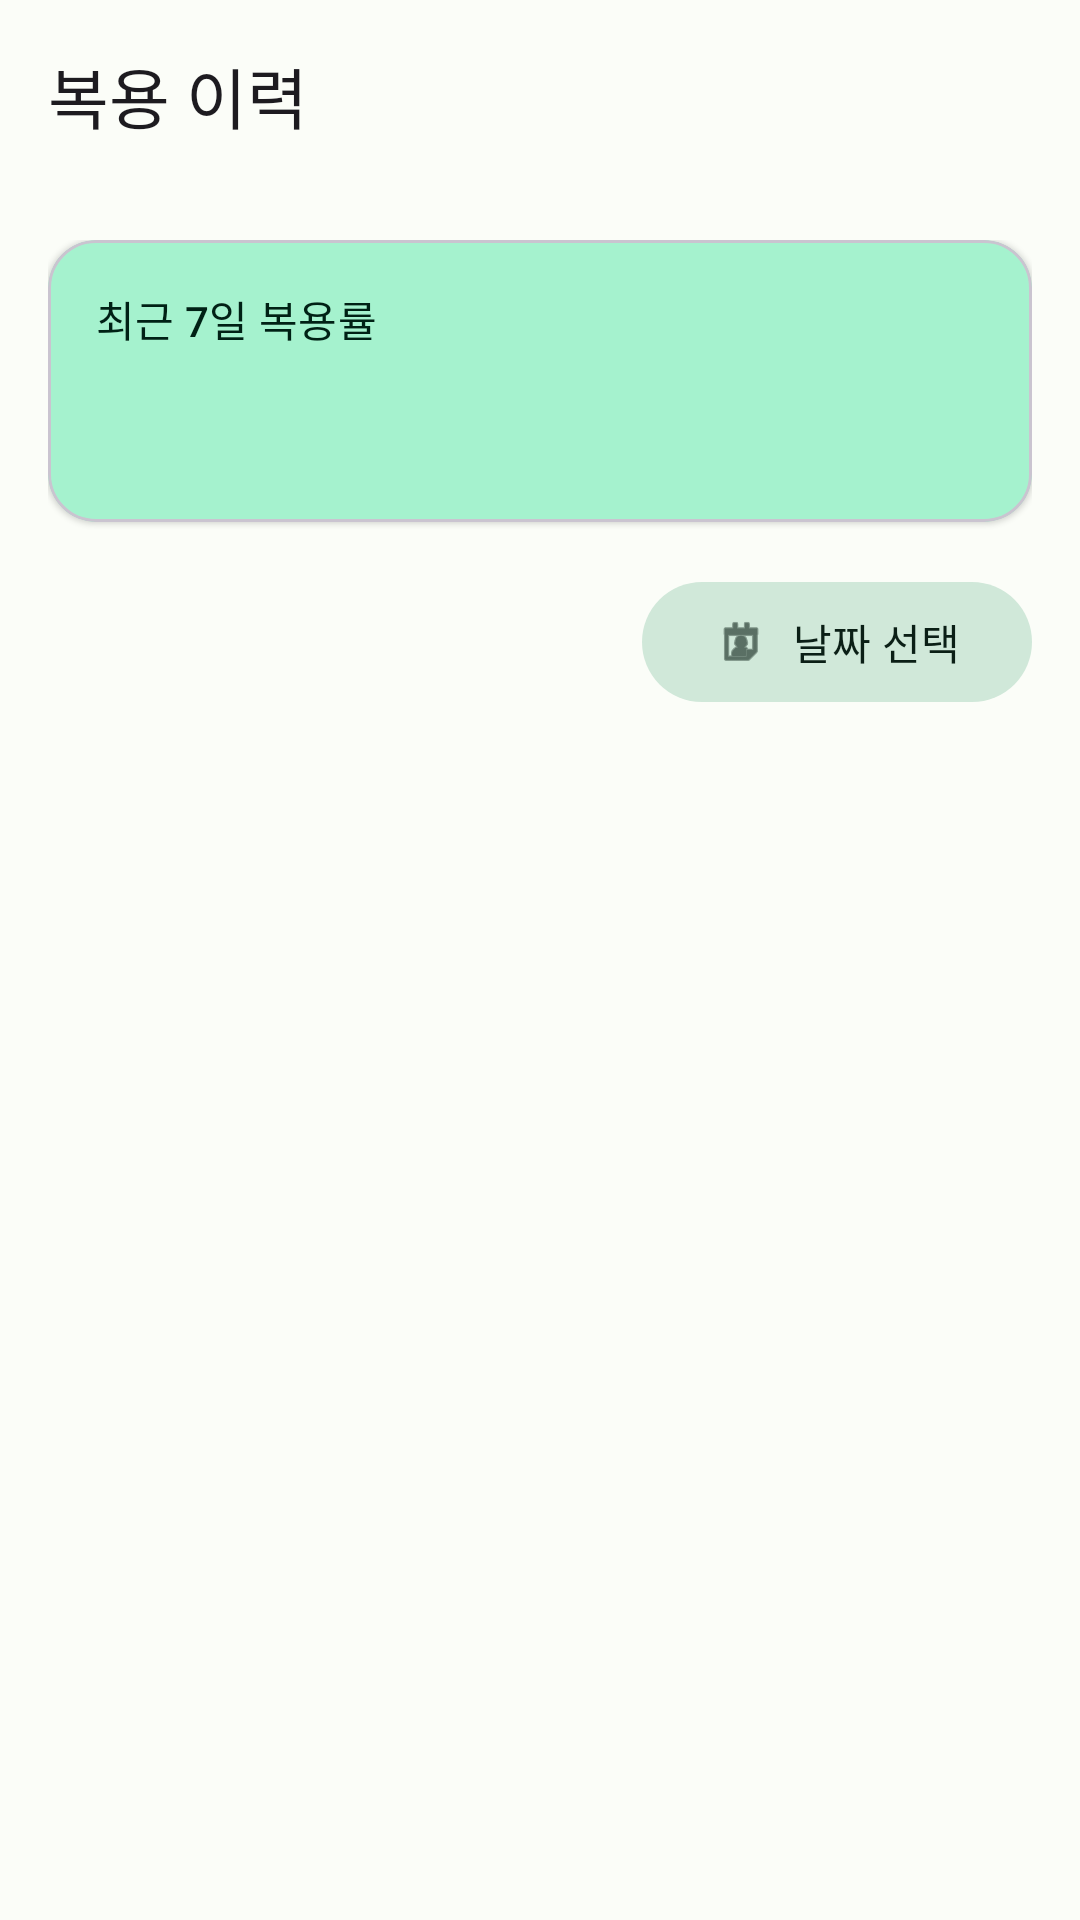

This screen was rendered from an Android layout file. Write that file and the resources it references.
<!-- AndroidManifest.xml: application theme Theme.EchoMedicine -->
<!-- res/layout/fragment_history.xml -->
<?xml version="1.0" encoding="utf-8"?>
<androidx.coordinatorlayout.widget.CoordinatorLayout
    xmlns:android="http://schemas.android.com/apk/res/android"
    xmlns:app="http://schemas.android.com/apk/res-auto"
    xmlns:tools="http://schemas.android.com/tools"
    android:layout_width="match_parent"
    android:layout_height="match_parent"
    tools:context=".presentation.history.HistoryFragment">

    <com.google.android.material.appbar.AppBarLayout
        android:id="@+id/app_bar_layout"
        android:layout_width="match_parent"
        android:layout_height="wrap_content">

        <com.google.android.material.appbar.MaterialToolbar
            android:id="@+id/toolbar"
            android:layout_width="match_parent"
            android:layout_height="?attr/actionBarSize"
            app:title="@string/history_title"
            app:titleTextAppearance="?attr/textAppearanceTitleLarge" />

    </com.google.android.material.appbar.AppBarLayout>

    <androidx.core.widget.NestedScrollView
        android:layout_width="match_parent"
        android:layout_height="match_parent"
        android:fillViewport="true"
        app:layout_behavior="@string/appbar_scrolling_view_behavior">

        <LinearLayout
            android:layout_width="match_parent"
            android:layout_height="wrap_content"
            android:orientation="vertical"
            android:padding="16dp">

            
            <com.google.android.material.card.MaterialCardView
                android:id="@+id/card_taken_rate"
                android:layout_width="match_parent"
                android:layout_height="wrap_content"
                android:layout_marginBottom="16dp"
                app:cardElevation="1dp"
                app:cardCornerRadius="16dp"
                app:cardBackgroundColor="?attr/colorPrimaryContainer">

                <LinearLayout
                    android:layout_width="match_parent"
                    android:layout_height="wrap_content"
                    android:orientation="vertical"
                    android:padding="16dp">

                    <TextView
                        android:layout_width="wrap_content"
                        android:layout_height="wrap_content"
                        android:text="@string/taken_rate_label"
                        android:textAppearance="?attr/textAppearanceLabelLarge"
                        android:textColor="?attr/colorOnPrimaryContainer" />

                    <TextView
                        android:id="@+id/tv_taken_rate"
                        android:layout_width="wrap_content"
                        android:layout_height="wrap_content"
                        android:layout_marginTop="4dp"
                        android:textAppearance="?attr/textAppearanceHeadlineMedium"
                        android:textColor="?attr/colorOnPrimaryContainer"
                        tools:text="85%" />

                </LinearLayout>

            </com.google.android.material.card.MaterialCardView>

            
            <LinearLayout
                android:layout_width="match_parent"
                android:layout_height="wrap_content"
                android:orientation="horizontal"
                android:gravity="center_vertical"
                android:layout_marginBottom="12dp">

                <TextView
                    android:id="@+id/tv_selected_date"
                    android:layout_width="0dp"
                    android:layout_height="wrap_content"
                    android:layout_weight="1"
                    android:textAppearance="?attr/textAppearanceTitleMedium"
                    android:textColor="?attr/colorOnSurface"
                    tools:text="2024년 01월 15일" />

                <com.google.android.material.button.MaterialButton
                    android:id="@+id/btn_select_date"
                    style="@style/Widget.Material3.Button.TonalButton"
                    android:layout_width="wrap_content"
                    android:layout_height="wrap_content"
                    android:minHeight="48dp"
                    android:text="@string/history_select_date"
                    app:icon="@android:drawable/ic_menu_my_calendar" />

            </LinearLayout>

            
            <TextView
                android:id="@+id/tv_empty_message"
                android:layout_width="match_parent"
                android:layout_height="wrap_content"
                android:gravity="center"
                android:padding="32dp"
                android:text="@string/history_empty_message"
                android:textAppearance="?attr/textAppearanceBodyLarge"
                android:textColor="?attr/colorOnSurfaceVariant"
                android:visibility="gone"
                tools:visibility="visible" />

            
            <androidx.recyclerview.widget.RecyclerView
                android:id="@+id/rv_history_records"
                android:layout_width="match_parent"
                android:layout_height="wrap_content"
                android:nestedScrollingEnabled="false"
                app:layoutManager="androidx.recyclerview.widget.LinearLayoutManager"
                tools:itemCount="3"
                tools:listitem="@layout/item_history_record" />

        </LinearLayout>

    </androidx.core.widget.NestedScrollView>

</androidx.coordinatorlayout.widget.CoordinatorLayout>
<!-- res/layout/item_history_record.xml (included above) -->
<?xml version="1.0" encoding="utf-8"?>
<com.google.android.material.card.MaterialCardView
    xmlns:android="http://schemas.android.com/apk/res/android"
    xmlns:app="http://schemas.android.com/apk/res-auto"
    xmlns:tools="http://schemas.android.com/tools"
    android:layout_width="match_parent"
    android:layout_height="wrap_content"
    android:layout_marginBottom="8dp"
    android:minHeight="48dp"
    app:cardElevation="1dp"
    app:cardCornerRadius="12dp"
    app:strokeWidth="0dp">

    <androidx.constraintlayout.widget.ConstraintLayout
        android:layout_width="match_parent"
        android:layout_height="wrap_content"
        android:padding="16dp"
        android:minHeight="72dp">

        
        <TextView
            android:id="@+id/tv_slot_number"
            android:layout_width="wrap_content"
            android:layout_height="wrap_content"
            android:textAppearance="?attr/textAppearanceLabelMedium"
            android:textColor="?attr/colorOnSurfaceVariant"
            app:layout_constraintTop_toTopOf="parent"
            app:layout_constraintStart_toStartOf="parent"
            tools:text="칸 1" />

        
        <TextView
            android:id="@+id/tv_medicine_name"
            android:layout_width="0dp"
            android:layout_height="wrap_content"
            android:layout_marginTop="4dp"
            android:textAppearance="?attr/textAppearanceTitleMedium"
            android:textColor="?attr/colorOnSurface"
            android:ellipsize="end"
            android:maxLines="1"
            app:layout_constraintTop_toBottomOf="@id/tv_slot_number"
            app:layout_constraintStart_toStartOf="parent"
            app:layout_constraintEnd_toStartOf="@id/iv_status_icon"
            android:layout_marginEnd="12dp"
            tools:text="혈압약" />

        
        <TextView
            android:id="@+id/tv_scheduled_time"
            android:layout_width="wrap_content"
            android:layout_height="wrap_content"
            android:layout_marginTop="4dp"
            android:textAppearance="?attr/textAppearanceBodyMedium"
            android:textColor="?attr/colorOnSurfaceVariant"
            app:layout_constraintTop_toBottomOf="@id/tv_medicine_name"
            app:layout_constraintStart_toStartOf="parent"
            tools:text="예정: 09:00" />

        
        <TextView
            android:id="@+id/tv_actual_time"
            android:layout_width="wrap_content"
            android:layout_height="wrap_content"
            android:layout_marginTop="2dp"
            android:textAppearance="?attr/textAppearanceBodySmall"
            android:textColor="?attr/colorOnSurfaceVariant"
            app:layout_constraintTop_toBottomOf="@id/tv_scheduled_time"
            app:layout_constraintStart_toStartOf="parent"
            tools:text="복용: 09:15" />

        
        <ImageView
            android:id="@+id/iv_status_icon"
            android:layout_width="24dp"
            android:layout_height="24dp"
            android:contentDescription="@string/slot_status_description"
            app:layout_constraintTop_toTopOf="parent"
            app:layout_constraintBottom_toBottomOf="parent"
            app:layout_constraintEnd_toStartOf="@id/tv_status_text"
            android:layout_marginEnd="4dp"
            tools:src="@drawable/ic_slot_taken" />

        
        <TextView
            android:id="@+id/tv_status_text"
            android:layout_width="wrap_content"
            android:layout_height="wrap_content"
            android:textAppearance="?attr/textAppearanceLabelMedium"
            app:layout_constraintTop_toTopOf="parent"
            app:layout_constraintBottom_toBottomOf="parent"
            app:layout_constraintEnd_toEndOf="parent"
            tools:text="복용 완료" />

    </androidx.constraintlayout.widget.ConstraintLayout>

</com.google.android.material.card.MaterialCardView>
<!-- resources referenced by this layout -->
<resources>
  <!-- drawable ic_slot_taken (drawable) -->
  <?xml version="1.0" encoding="utf-8"?>
  <vector xmlns:android="http://schemas.android.com/apk/res/android"
      android:width="24dp"
      android:height="24dp"
      android:viewportWidth="24"
      android:viewportHeight="24"
      android:tint="?attr/colorControlNormal">
      
      <path
          android:fillColor="@android:color/white"
          android:pathData="M12,2C6.48,2 2,6.48 2,12s4.48,10 10,10 10,-4.48 10,-10S17.52,2 12,2zM10,17l-5,-5 1.41,-1.41L10,14.17l7.59,-7.59L19,8l-9,9z" />
  </vector>
  <string name="history_empty_message">선택한 날짜에 복용 기록이 없습니다.</string>
  <string name="history_select_date">날짜 선택</string>
  <string name="history_title">복용 이력</string>
  <string name="slot_status_description">복용 상태</string>
  <string name="taken_rate_label">최근 7일 복용률</string>
  <style name="Theme.EchoMedicine" parent="Theme.Material3.DayNight.NoActionBar">
          
          <item name="colorPrimary">@color/md_theme_primary</item>
          <item name="colorPrimaryContainer">@color/md_theme_primaryContainer</item>
          <item name="colorOnPrimary">@color/md_theme_onPrimary</item>
          <item name="colorOnPrimaryContainer">@color/md_theme_onPrimaryContainer</item>
  
          
          <item name="colorSecondary">@color/md_theme_secondary</item>
          <item name="colorSecondaryContainer">@color/md_theme_secondaryContainer</item>
          <item name="colorOnSecondary">@color/md_theme_onSecondary</item>
          <item name="colorOnSecondaryContainer">@color/md_theme_onSecondaryContainer</item>
  
          
          <item name="android:colorBackground">@color/md_theme_background</item>
          <item name="colorSurface">@color/md_theme_surface</item>
          <item name="colorOnSurface">@color/md_theme_onSurface</item>
          <item name="colorSurfaceVariant">@color/md_theme_surfaceVariant</item>
          <item name="colorOnSurfaceVariant">@color/md_theme_onSurfaceVariant</item>
      </style>
  <color name="md_theme_primary">#1B6B50</color>
  <color name="md_theme_primaryContainer">#A5F2CE</color>
  <color name="md_theme_onPrimary">#FFFFFF</color>
  <color name="md_theme_onPrimaryContainer">#002115</color>
  <color name="md_theme_secondary">#4D6357</color>
  <color name="md_theme_secondaryContainer">#D0E8D9</color>
  <color name="md_theme_onSecondary">#FFFFFF</color>
  <color name="md_theme_onSecondaryContainer">#0B1F16</color>
  <color name="md_theme_background">#FBFDF8</color>
  <color name="md_theme_surface">#FBFDF8</color>
  <color name="md_theme_onSurface">#191C1A</color>
  <color name="md_theme_surfaceVariant">#DCE5DC</color>
  <color name="md_theme_onSurfaceVariant">#404943</color>
</resources>
